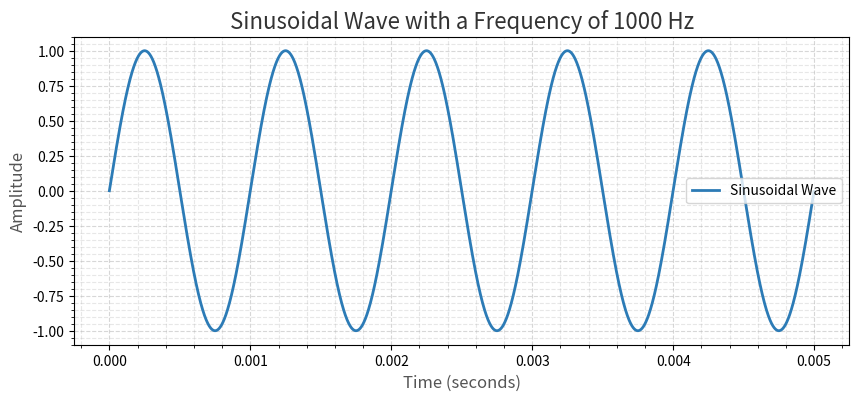

Generate this figure with matplotlib:
import numpy as np
import matplotlib.pyplot as plt

# Define parameters
fs = 1000000  # Increased sampling rate (number of samples per second)
f = 1000  # Signal frequency (Hz)
T = 1 / f  # Signal period (seconds)
t = np.arange(0, 5 * T, 1/fs)  # Discrete time (from 0 to 5 periods)

# Generate a sinusoidal wave
signal = np.sin(2 * np.pi * f * t)

# Plot the waveform with improved styling
plt.figure(figsize=(10, 4))  # Set figure size
plt.plot(t, signal, label='Sinusoidal Wave', color='#2C7BB6', linewidth=2)  # Use a pleasant color
plt.title('Sinusoidal Wave with a Frequency of 1000 Hz', fontsize=16, color='#333333')  # Darker title color
plt.xlabel('Time (seconds)', fontsize=12, color='#555555')  # Darker x-axis label color
plt.ylabel('Amplitude', fontsize=12, color='#555555')  # Darker y-axis label color
plt.grid(True, linestyle='--', alpha=0.5)  # Lighter grid lines
plt.legend()

# Save the figure as a PNG file with higher resolution
plt.savefig('sinusoidal_wave_plot.png', dpi=300, bbox_inches='tight', transparent=True)

# Show the plot with an interactive grid
plt.grid(True, linestyle='--', alpha=0.5)
plt.minorticks_on()
plt.grid(which='minor', linestyle='--', alpha=0.3)
plt.show()
